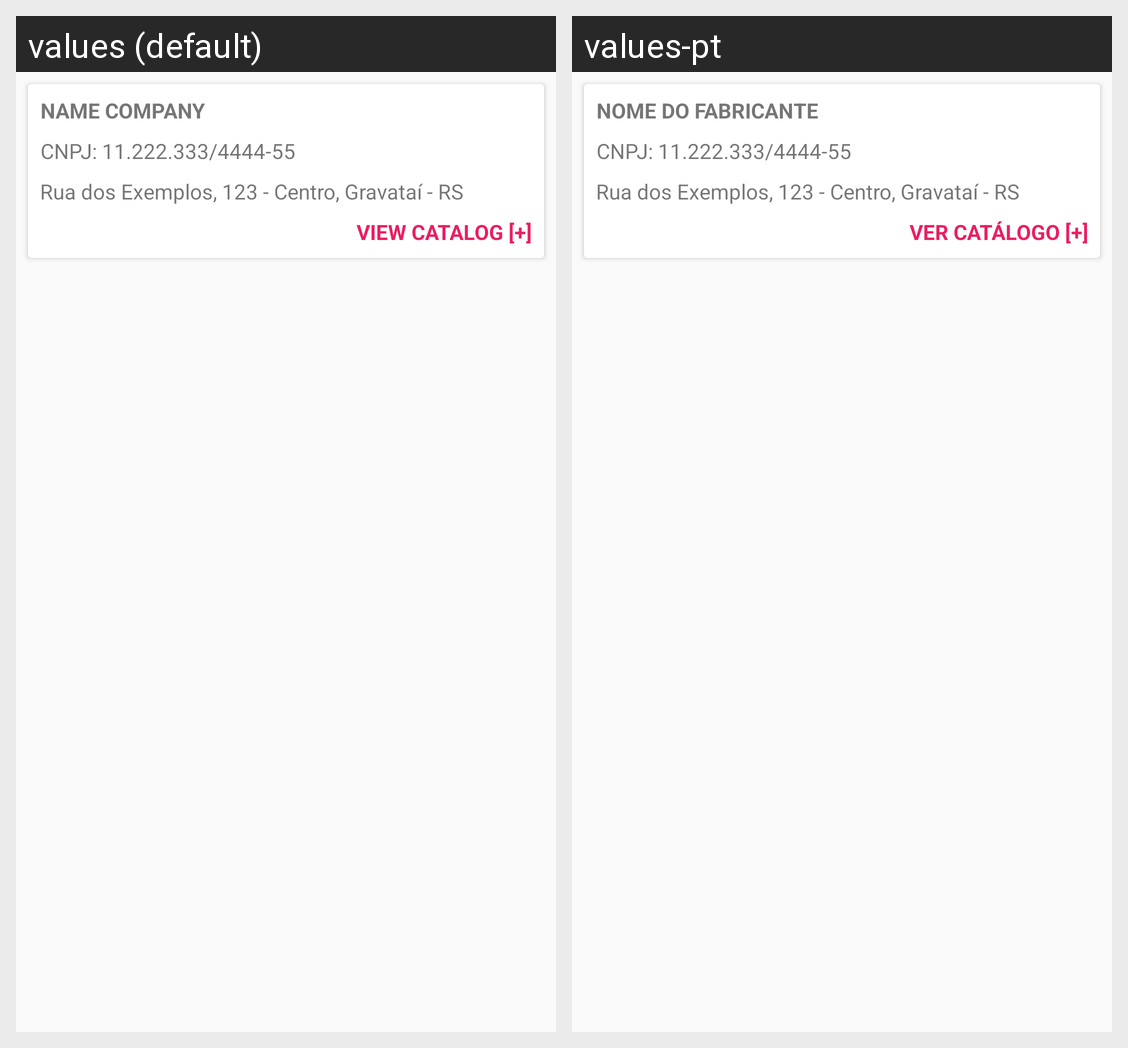

For this localized Android screen grid, give each drawn string resource with its value in every locale shown.
Android screen res/layout/activity_product_suppliers.xml rendered under 2 locales, left to right: values (default), values-pt. Device: Nexus 5 (rendered at 1080×1920; each locale shown at half size, 540×960, under a caption strip naming it); theme AppTheme.
Strings drawn on this screen, with the default value and each locale's value (text and hints the layout hard-codes, and strings that could not be matched under every locale, appear in the picture but are not listed):

ps_tv_name_company
  values: Name Company
  values-pt: Nome do Fabricante

ps_tv_CNPJ
  values: CNPJ: 11.222.333/4444-55
  values-pt: CNPJ: 11.222.333/4444-55

ps_tv_address
  values: Rua dos Exemplos, 123 - Centro, Gravataí - RS
  values-pt: Rua dos Exemplos, 123 - Centro, Gravataí - RS

ps_tv_show_catalog
  values: View Catalog [+]
  values-pt: Ver Catálogo [+]
